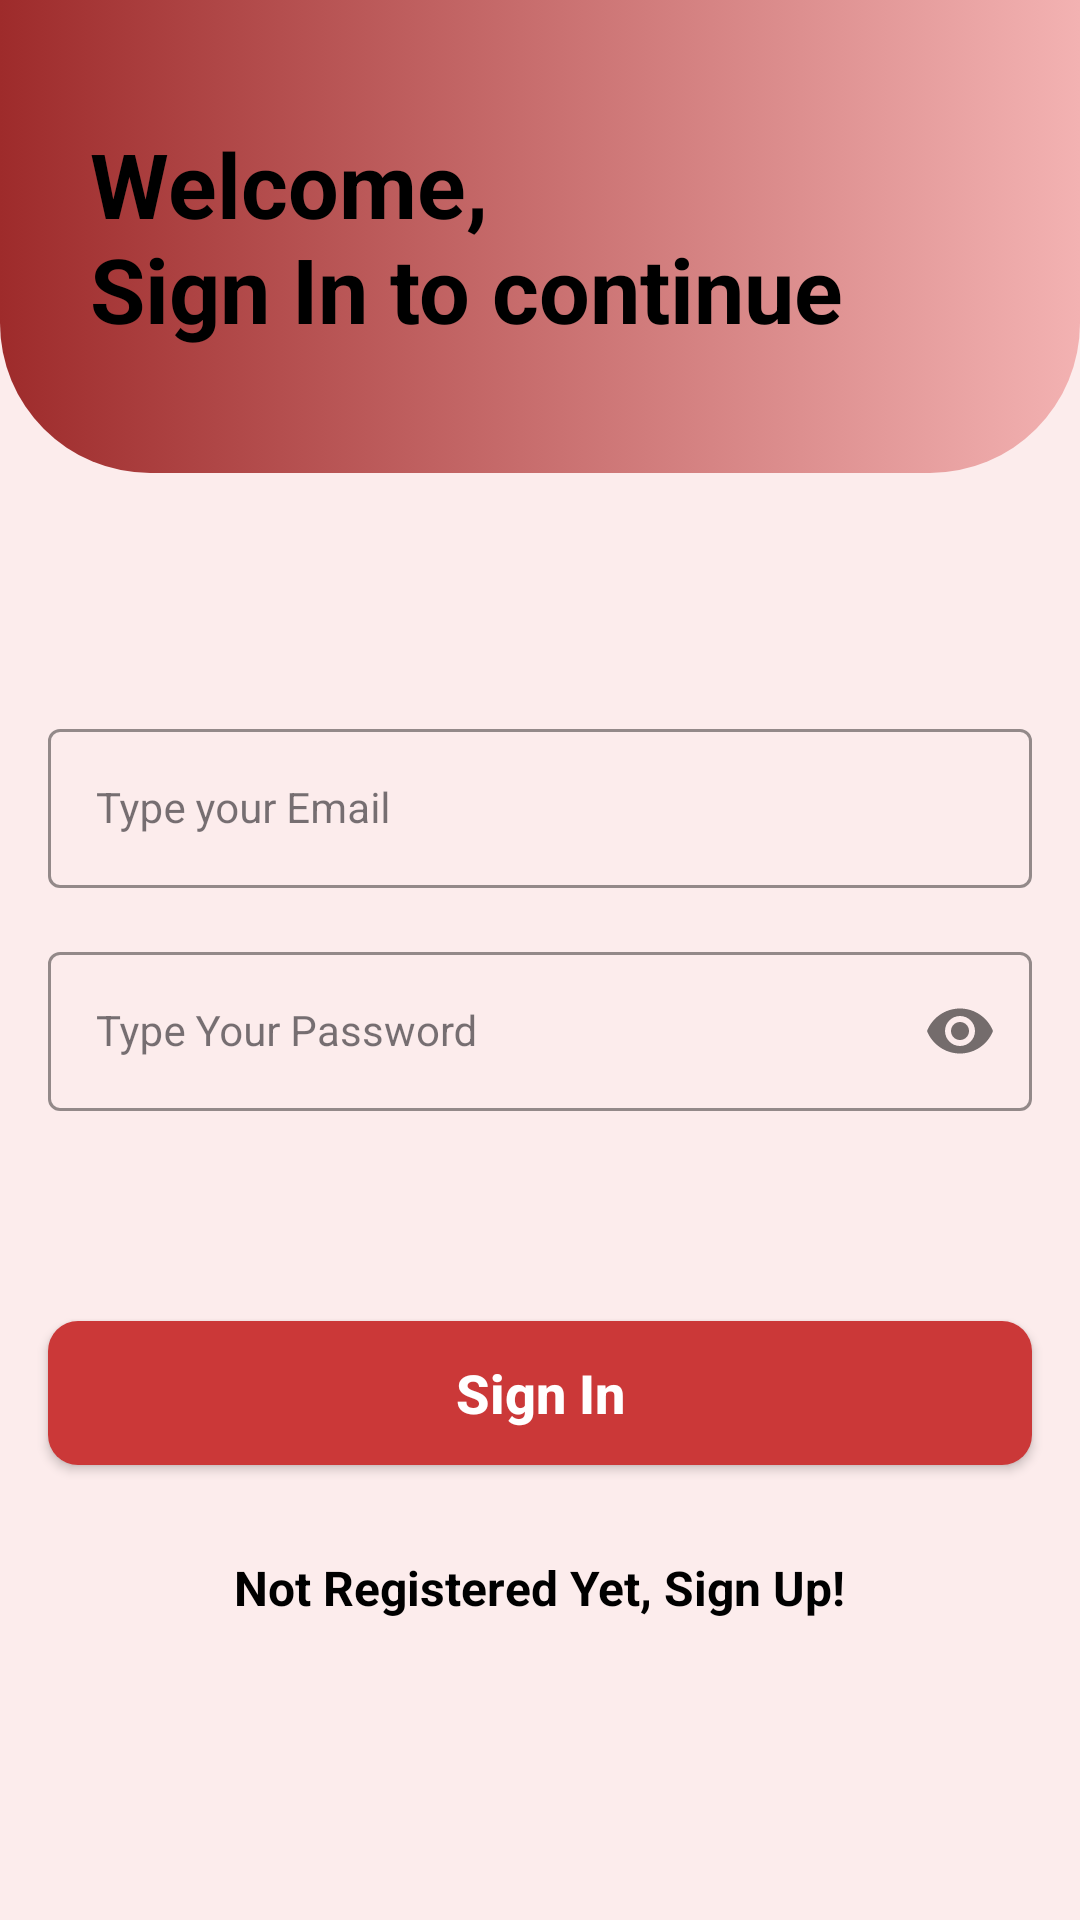

Write the Android layout XML for this screen, with the resource values it uses.
<!-- AndroidManifest.xml: application theme Base.Theme.RecipesApp -->
<!-- res/layout/activity_authentication.xml -->
<?xml version="1.0" encoding="utf-8"?>
<androidx.constraintlayout.widget.ConstraintLayout xmlns:android="http://schemas.android.com/apk/res/android"
    xmlns:app="http://schemas.android.com/apk/res-auto"
    xmlns:tools="http://schemas.android.com/tools"
    android:layout_width="match_parent"
    android:layout_height="match_parent"
    android:background="@color/primary_0"
    tools:context=".AuthenticationActivity">

    <TextView

        android:id="@+id/textView2"
        android:layout_width="0dp"
        android:layout_height="0dp"
        android:background="@drawable/auth_activity_top_background_gradient"
        android:gravity="center_vertical"
        android:paddingStart="30dp"
        android:paddingEnd="30dp"
        android:text="@string/auth_activity_title"
        android:textColor="@color/black"
        android:textSize="30sp"
        android:textStyle="bold"
        android:layout_marginBottom="80dp"
        app:layout_constraintBottom_toTopOf="@id/emailLayout"
        app:layout_constraintEnd_toEndOf="parent"
        app:layout_constraintHorizontal_bias="0.0"
        app:layout_constraintStart_toStartOf="parent"
        app:layout_constraintTop_toTopOf="parent"
        app:layout_constraintVertical_bias="0.0" />

    <com.google.android.material.textfield.TextInputLayout
        android:id="@+id/emailLayout"
        style="@style/LoginTextInputOuterFieldStyle"
        android:layout_width="match_parent"
        android:layout_height="wrap_content"
        android:layout_marginHorizontal="16dp"
        app:boxStrokeColor="@color/primary_40"
        app:hintTextColor="@color/primary_60"
        android:layout_marginBottom="16dp"
        app:layout_constraintEnd_toEndOf="parent"
        app:layout_constraintHorizontal_bias="0.5"
        app:layout_constraintStart_toStartOf="parent"
        app:layout_constraintBottom_toTopOf="@id/passwordLayout">

        <com.google.android.material.textfield.TextInputEditText
            android:id="@+id/email_edit_text_auth"
            style="@style/LoginTextInputInnerFieldStyle"
            android:layout_width="match_parent"
            android:layout_height="wrap_content"
            android:hint="@string/type_email"
            android:inputType="textEmailAddress" />
    </com.google.android.material.textfield.TextInputLayout>

    <com.google.android.material.textfield.TextInputLayout
        android:id="@+id/passwordLayout"
        style="@style/LoginTextInputOuterFieldStyle"
        android:layout_width="match_parent"
        android:layout_height="wrap_content"
        android:layout_marginHorizontal="16dp"
        android:layout_marginTop="24dp"
        app:boxStrokeColor="@color/primary_40"
        app:hintTextColor="@color/primary_60"
        app:layout_constraintEnd_toEndOf="parent"
        app:layout_constraintHorizontal_bias="0.5"
        app:layout_constraintStart_toStartOf="parent"
        android:layout_marginBottom="70dp"
        app:layout_constraintBottom_toTopOf="@id/button"
        app:passwordToggleEnabled="true">

        <com.google.android.material.textfield.TextInputEditText
            android:id="@+id/passwd_edit_text_auth"
            style="@style/LoginTextInputInnerFieldStyle"
            android:layout_width="match_parent"
            android:layout_height="wrap_content"
            android:hint="@string/type_passwd"
            android:inputType="textPassword" />
    </com.google.android.material.textfield.TextInputLayout>

    <androidx.appcompat.widget.AppCompatButton
        android:id="@+id/button"
        android:layout_width="0dp"
        android:layout_height="wrap_content"
        android:layout_marginHorizontal="16dp"
        style="@style/ButtonStyle"
        android:background="@drawable/button_welcome_activity"
        android:text="@string/sign_in"
        android:textStyle="bold"
        app:layout_constraintBottom_toTopOf="@id/textView"
        app:layout_constraintEnd_toEndOf="parent"
        app:layout_constraintHorizontal_bias="0.5"
        android:layout_marginBottom="30dp"
        app:layout_constraintStart_toStartOf="parent" />

    <TextView
        android:id="@+id/textView"
        android:layout_width="wrap_content"
        android:layout_height="wrap_content"
        android:textColor="@color/black"
        android:textStyle="bold"
        android:textSize="16sp"
        android:text="@string/not_yet_registered"
        app:layout_constraintBottom_toBottomOf="parent"
        app:layout_constraintEnd_toEndOf="parent"
        app:layout_constraintHorizontal_bias="0.5"
        app:layout_constraintStart_toStartOf="parent"
        android:layout_marginBottom="100dp"/>

</androidx.constraintlayout.widget.ConstraintLayout>
<!-- resources referenced by this layout -->
<resources>
  <color name="black">#FF000000</color>
  <color name="primary_0">#FCECEC</color>
  <color name="primary_40">#E86565</color>
  <color name="primary_60">#CB3838</color>
  <!-- drawable auth_activity_top_background_gradient (drawable) -->
  <?xml version="1.0" encoding="utf-8"?>
  <selector xmlns:android="http://schemas.android.com/apk/res/android">
      <item>
          <shape android:shape="rectangle">
              <corners android:bottomLeftRadius="50dp" android:bottomRightRadius="50dp"  />
              <gradient android:angle="0" android:endColor="@color/primary_20" android:startColor="@color/primary_80" />
          </shape>
      </item>
  </selector>
  <!-- drawable button_welcome_activity (drawable) -->
  <?xml version="1.0" encoding="utf-8"?>
  <selector xmlns:android="http://schemas.android.com/apk/res/android">
  
      <item android:state_pressed="false">
          <shape>
              <solid android:color="@color/primary_60" />
              <corners android:radius="10dp" />
          </shape>
      </item>
  
      <item android:state_pressed="true">
          <shape>
              <solid android:color="@color/primary_100" />
              <corners android:radius="10dp" />
          </shape>
      </item>
  
  </selector>
  <string name="auth_activity_title">Welcome,\nSign In to continue</string>
  <string name="not_yet_registered">Not Registered Yet, Sign Up!</string>
  <string name="sign_in">Sign In</string>
  <string name="type_email">Type your Email</string>
  <string name="type_passwd">Type Your Password</string>
  <style name="ButtonStyle">
          <item name="android:textAllCaps">false</item>
          <item name="android:textSize">18sp</item>
          <item name="android:paddingStart">18dp</item>
          <item name="android:paddingEnd">18dp</item>
          <item name="android:paddingTop">4dp</item>
          <item name="android:paddingBottom">4dp</item>
          <item name="android:textColor">@color/white</item>
      </style>
  <style name="LoginTextInputInnerFieldStyle" parent="Widget.MaterialComponents.TextInputLayout.OutlinedBox">
          <item name="android:layout_width">match_parent</item>
          <item name="android:layout_height">wrap_content</item>
          <item name="android:maxLines">1</item>
          <item name="android:textSize">14sp</item>
          <item name="android:singleLine">true</item>
      </style>
  <style name="LoginTextInputOuterFieldStyle" parent="Widget.MaterialComponents.TextInputLayout.OutlinedBox">
          <item name="android:layout_width">match_parent</item>
          <item name="android:layout_height">wrap_content</item>
          <item name="android:layout_marginTop">15dp</item>
          <item name="android:layout_marginBottom">15dp</item>
      </style>
  <style name="Base.Theme.RecipesApp" parent="Theme.Material3.DayNight.NoActionBar">
          
          
          <item name="colorPrimary">@color/primary_40</item>
          <item name="colorPrimaryDark">@color/primary_60</item>
          <item name="colorAccent">@color/secondary_10</item>
      </style>
  <color name="primary_20">#F3B2B2</color>
  <color name="primary_80">#9E2B2B</color>
  <color name="primary_100">#711F1F</color>
  <color name="white">#FFFFFFFF</color>
</resources>
